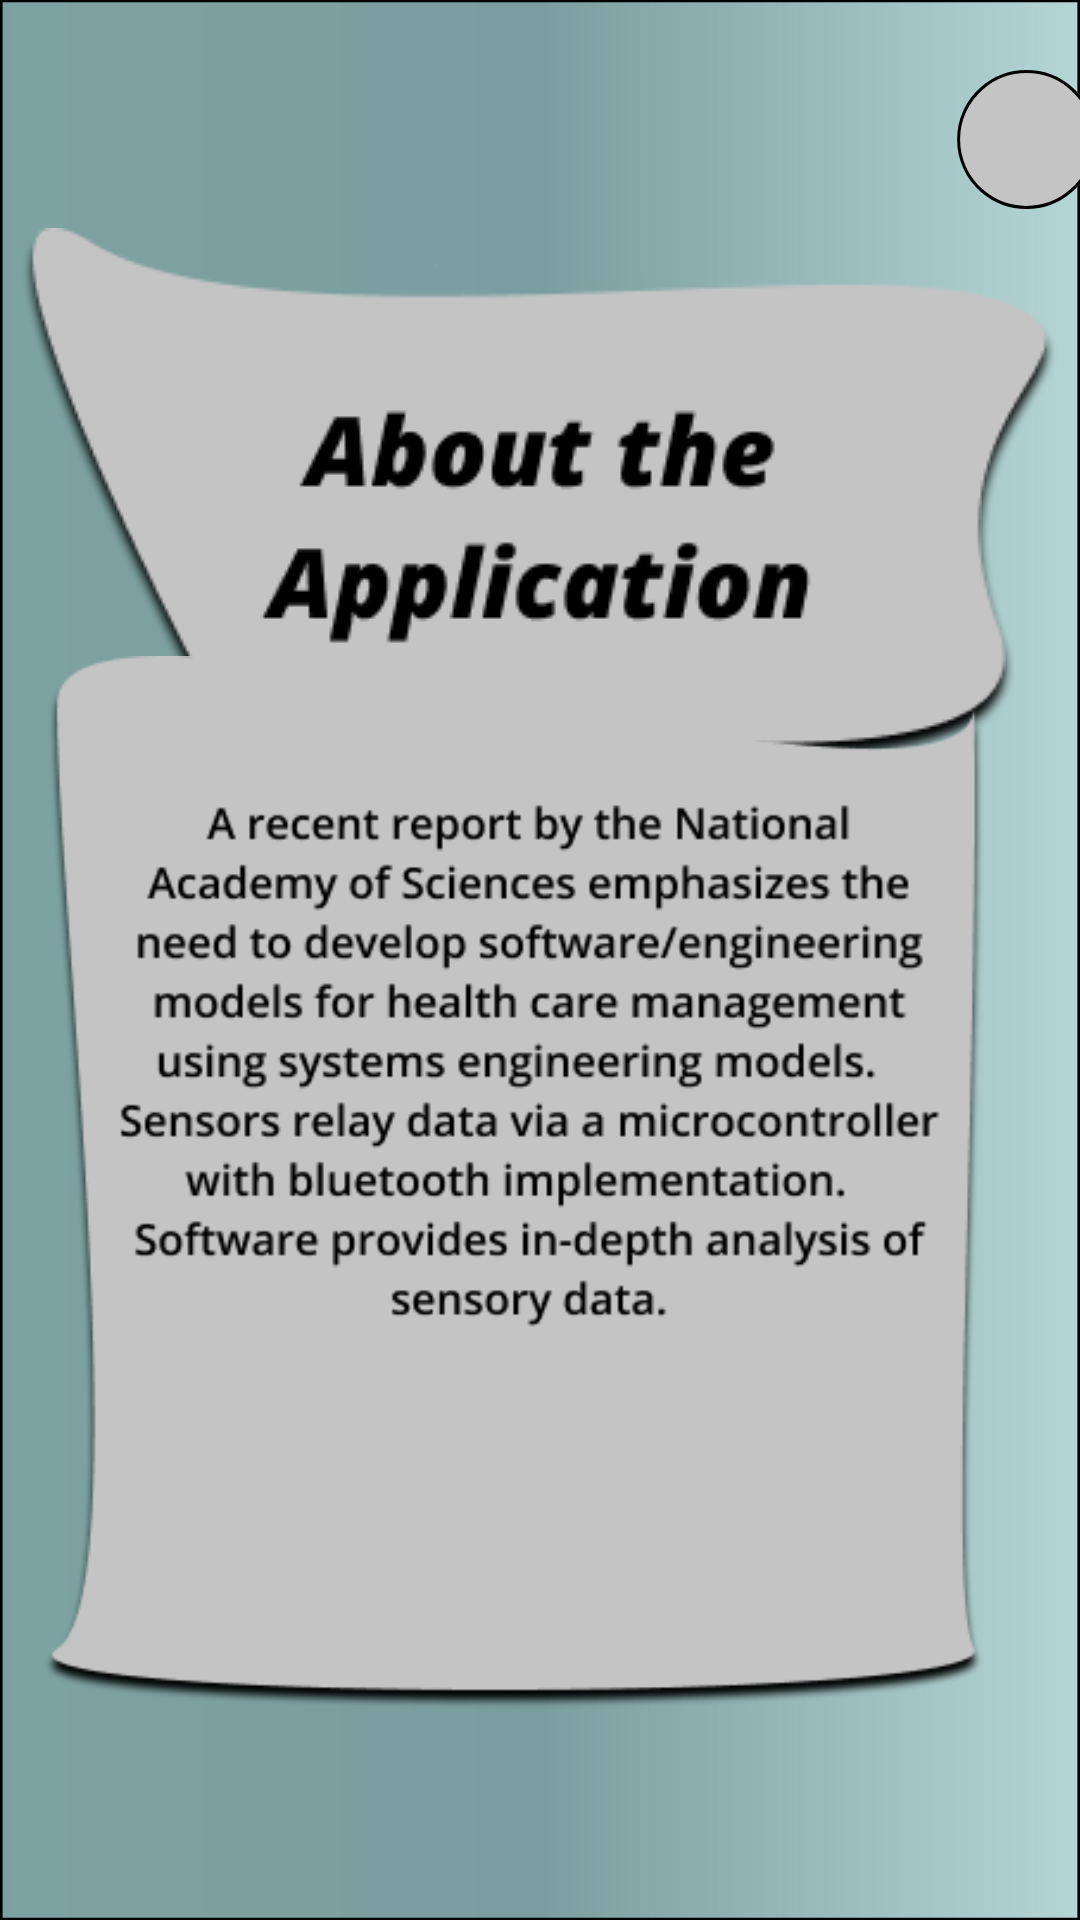

This screen was rendered from an Android layout file. Write that file and the resources it references.
<!-- AndroidManifest.xml: application theme Theme.AppCompat.NoActionBar -->
<!-- res/layout/activity_about.xml -->
<?xml version="1.0" encoding="utf-8"?>
<androidx.constraintlayout.widget.ConstraintLayout xmlns:android="http://schemas.android.com/apk/res/android"
    xmlns:app="http://schemas.android.com/apk/res-auto"
    xmlns:tools="http://schemas.android.com/tools"
    android:layout_width="match_parent"
    android:layout_height="match_parent"
    tools:context=".AboutActivity">

    <ImageView
        android:id="@+id/background"
        android:layout_width="match_parent"
        android:layout_height="match_parent"
        android:scaleType="fitXY"
        android:src="@drawable/pixel_3_screen"
        app:layout_constraintBottom_toBottomOf="parent"
        app:layout_constraintEnd_toEndOf="parent"
        app:layout_constraintStart_toStartOf="parent"
        app:layout_constraintTop_toTopOf="parent" />

    <ImageView
        android:id="@+id/settings_cog"
        android:layout_width="wrap_content"
        android:layout_height="wrap_content"
        android:layout_marginStart="324dp"
        android:layout_marginTop="16dp"
        app:layout_constraintEnd_toEndOf="parent"
        app:layout_constraintHorizontal_bias="0.5"
        app:layout_constraintStart_toStartOf="parent"
        app:layout_constraintTop_toTopOf="parent"
        app:srcCompat="@drawable/settings_cog" />

    <ImageView
        android:id="@+id/about_emblem"
        android:layout_width="wrap_content"
        android:layout_height="wrap_content"
        android:layout_marginTop="76dp"
        android:src="@drawable/about"
        app:layout_constraintEnd_toEndOf="parent"
        app:layout_constraintHorizontal_bias="0.5"
        app:layout_constraintStart_toStartOf="parent"
        app:layout_constraintTop_toTopOf="parent" />

    <ImageView
        android:id="@+id/about_text"
        android:layout_width="321dp"
        android:layout_height="351dp"
        android:layout_marginTop="264dp"
        android:layout_marginEnd="23dp"
        android:layout_marginBottom="116dp"
        android:src="@drawable/about_info"
        app:layout_constraintBottom_toBottomOf="parent"
        app:layout_constraintEnd_toEndOf="parent"
        app:layout_constraintHorizontal_bias="0.671"
        app:layout_constraintStart_toStartOf="parent"
        app:layout_constraintTop_toTopOf="parent" />

    <ImageView
        android:id="@+id/home"
        android:layout_width="99dp"
        android:layout_height="90dp"
        android:layout_marginStart="152dp"
        android:layout_marginTop="626dp"
        android:layout_marginBottom="16dp"
        app:layout_constraintBottom_toBottomOf="parent"
        app:layout_constraintStart_toStartOf="parent"
        app:layout_constraintTop_toTopOf="parent"
        app:layout_constraintVertical_bias="1.0"
        app:srcCompat="@drawable/home_button" />

</androidx.constraintlayout.widget.ConstraintLayout>
<!-- resources referenced by this layout -->
<resources>
  <!-- drawable about: png bitmap (drawable, 16091 bytes) -->
  <!-- drawable about_info: png bitmap (drawable, 39299 bytes) -->
  <!-- drawable home_button (drawable) -->
  <vector xmlns:android="http://schemas.android.com/apk/res/android"
      android:width="117dp"
      android:height="100dp"
      android:viewportWidth="117"
      android:viewportHeight="100">
    <path
        android:pathData="M37.059,18.326C49.405,7.773 67.594,7.773 79.941,18.326L87.65,24.914C103.062,38.087 103.062,61.913 87.65,75.086L79.941,81.674C67.594,92.227 49.405,92.227 37.059,81.674L29.35,75.086C13.938,61.913 13.938,38.087 29.35,24.914L37.059,18.326Z"
        android:fillColor="#C4C4C4"/>
    <path
        android:strokeWidth="1"
        android:pathData="M37.384,18.705C49.543,8.313 67.457,8.313 79.616,18.705L87.325,25.294C102.504,38.268 102.504,61.732 87.325,74.706L79.616,81.294C67.457,91.687 49.543,91.687 37.384,81.295L29.675,74.706C14.496,61.732 14.496,38.268 29.675,25.294L37.384,18.705Z"
        android:fillColor="#00000000"
        android:strokeColor="#000000"/>
    <path
        android:pathData="M32.669,27.007h51.662v45.256h-51.662z"/>
  </vector>
  <!-- drawable pixel_3_screen: png bitmap (drawable, 107692 bytes) -->
  <!-- drawable settings_cog: png bitmap (drawable, 5098 bytes) -->
</resources>
